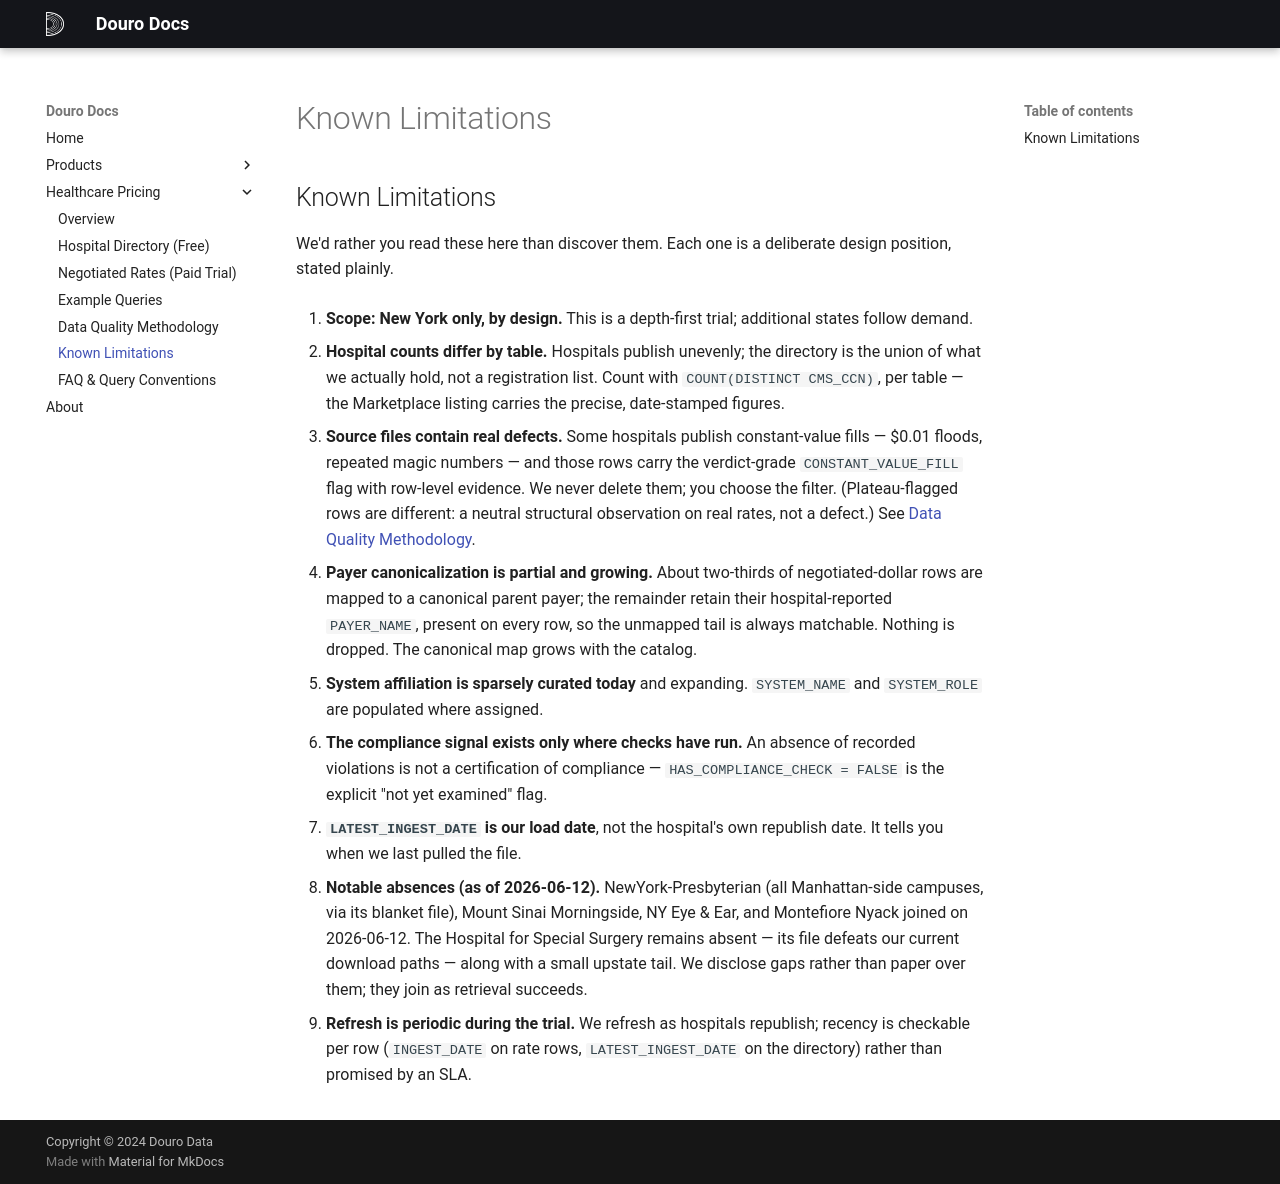

repository: sastrugus/data_docs · page: healthcare-pricing/known-limitations/index.html · generator: mkdocs

# Known Limitations

We'd rather you read these here than discover them. Each one is a deliberate design position, stated plainly.

1. **Scope: New York only, by design.** This is a depth-first trial; additional states follow demand.

2. **Hospital counts differ by table.** Hospitals publish unevenly; the directory is the union of what we actually hold, not a registration list. Count with `COUNT(DISTINCT CMS_CCN)`, per table — the Marketplace listing carries the precise, date-stamped figures.

3. **Source files contain real defects.** Some hospitals publish constant-value fills — $0.01 floods, repeated magic numbers — and those rows carry the verdict-grade `CONSTANT_VALUE_FILL` flag with row-level evidence. We never delete them; you choose the filter. (Plateau-flagged rows are different: a neutral structural observation on real rates, not a defect.) See [Data Quality Methodology](data-quality.md).

4. **Payer canonicalization is partial and growing.** About two-thirds of negotiated-dollar rows are mapped to a canonical parent payer; the remainder retain their hospital-reported `PAYER_NAME`, present on every row, so the unmapped tail is always matchable. Nothing is dropped. The canonical map grows with the catalog.

5. **System affiliation is sparsely curated today** and expanding. `SYSTEM_NAME` and `SYSTEM_ROLE` are populated where assigned.

6. **The compliance signal exists only where checks have run.** An absence of recorded violations is not a certification of compliance — `HAS_COMPLIANCE_CHECK = FALSE` is the explicit "not yet examined" flag.

7. **`LATEST_INGEST_DATE` is our load date**, not the hospital's own republish date. It tells you when we last pulled the file.

8. **Notable absences (as of 2026-06-12).** NewYork-Presbyterian (all Manhattan-side campuses, via its blanket file), Mount Sinai Morningside, NY Eye & Ear, and Montefiore Nyack joined on 2026-06-12. The Hospital for Special Surgery remains absent — its file defeats our current download paths — along with a small upstate tail. We disclose gaps rather than paper over them; they join as retrieval succeeds.

9. **Refresh is periodic during the trial.** We refresh as hospitals republish; recency is checkable per row (`INGEST_DATE` on rate rows, `LATEST_INGEST_DATE` on the directory) rather than promised by an SLA.
